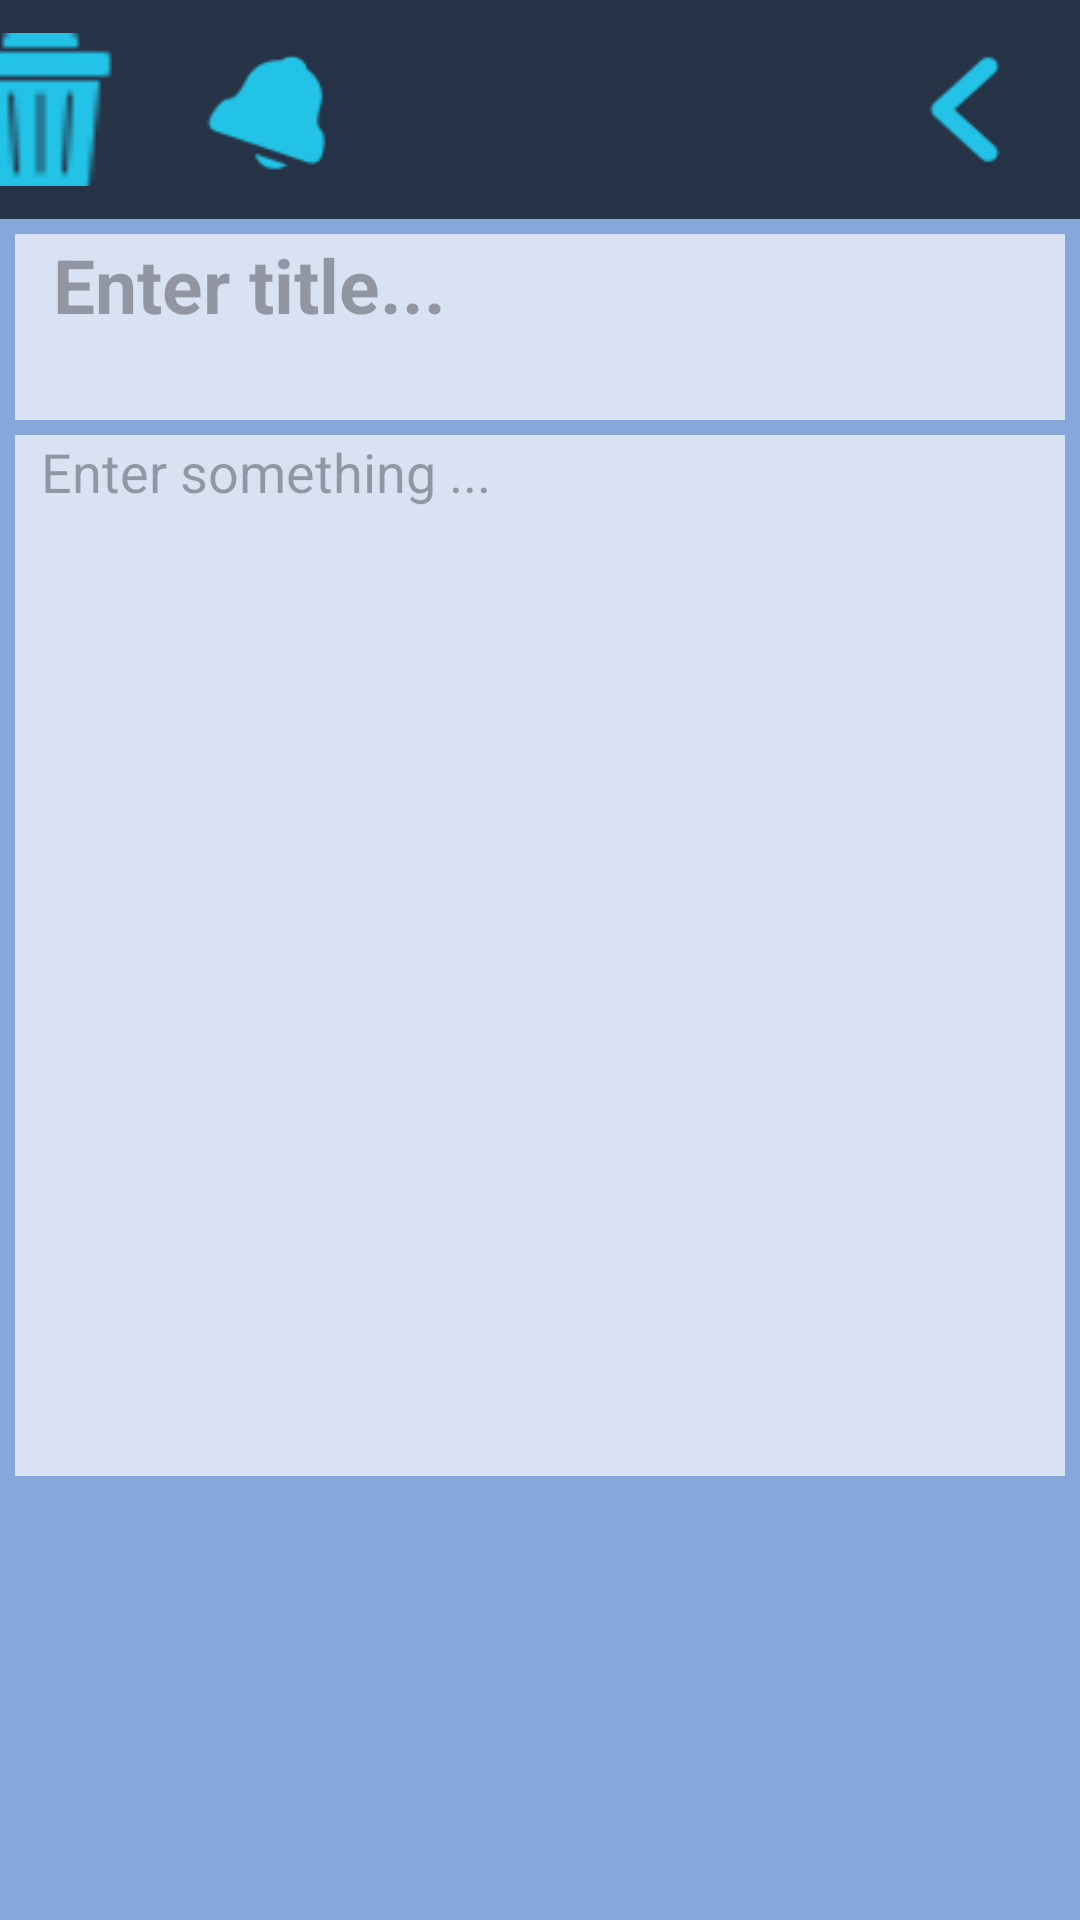

This screen was rendered from an Android layout file. Write that file and the resources it references.
<!-- AndroidManifest.xml: application theme Theme.Baitapquatrinh -->
<!-- res/layout/one_note.xml -->
<?xml version="1.0" encoding="utf-8"?>
<LinearLayout xmlns:android="http://schemas.android.com/apk/res/android"
    xmlns:tools="http://schemas.android.com/tools"
    android:layout_width="fill_parent"
    android:layout_height="fill_parent"
    android:layout_gravity="center"
    android:orientation="vertical"
    android:background="@color/BackgroundBlue"
    tools:context=".submain">

    <LinearLayout
        android:layout_width="match_parent"
        android:layout_height="73dp"
        android:background="@color/TitleBlue"
        android:layoutDirection="rtl"
        android:orientation="horizontal">

        <Button
            android:id="@+id/backButton"
            android:layout_width="57dp"
            android:layout_height="wrap_content"
            android:layout_gravity="center"
            android:layout_margin="10dp"
            android:background="@drawable/back_icon"
            android:padding="16dp" />
        <Button
            android:id="@+id/saveButton"
            android:layout_width="57dp"
            android:layout_height="wrap_content"
            android:layout_gravity="center"
            android:layout_margin="10dp"
            android:background="@drawable/save_icon"
            android:padding="16dp" />
        <Button
            android:id="@+id/imgButton"
            android:layout_width="57dp"
            android:layout_height="wrap_content"
            android:layout_gravity="center"
            android:layout_margin="10dp"
            android:background="@drawable/img_icon"
            android:padding="16dp" />
        <Button
            android:id="@+id/remindButton"
            android:layout_width="57dp"
            android:layout_height="wrap_content"
            android:layout_gravity="center"
            android:layout_margin="10dp"
            android:background="@drawable/rem_icon"
            android:padding="16dp" />
        <Button
            android:id="@+id/trashButton"
            android:layout_width="57dp"
            android:layout_height="wrap_content"
            android:layout_gravity="center"
            android:layout_margin="10dp"
            android:background="@drawable/trash_icon"
            android:padding="16dp" />
    </LinearLayout>

    <EditText
        android:id="@+id/titleText"
        android:layout_width="match_parent"
        android:inputType="textMultiLine"
        android:lines="2"
        android:layout_height="62dp"
        android:background="@color/ItemBlue"
        android:ems="10"
        android:gravity="left"
        android:scrollbars="vertical"
        android:hint="  Enter title..."
        android:layout_marginTop="5dp"
        android:layout_marginLeft="5dp"
        android:layout_marginRight="5dp"
        android:textSize="25dp"
        android:textStyle="bold"
        android:textAlignment="gravity" />

    <EditText
        android:id="@+id/contentText"
        android:layout_width="match_parent"
        android:layout_height="347dp"
        android:layout_margin="5dp"
        android:background="@color/ItemBlue"
        android:ems="10"
        android:gravity="top"
        android:hint="  Enter something ..."
        android:inputType="textMultiLine"
        android:scrollbars="vertical"
        android:textAlignment="gravity" />

    <ListView
        android:id="@+id/listIMG"
        android:layout_width="match_parent"
        android:layout_height="wrap_content"
        android:divider="@color/BackgroundBlue"/>


</LinearLayout>
<!-- resources referenced by this layout -->
<resources>
  <color name="BackgroundBlue">#86a7db</color>
  <color name="ItemBlue">#d8e2f2</color>
  <color name="TitleBlue">#263245</color>
  <!-- drawable back_icon: png bitmap (drawable, 751 bytes) -->
  <!-- drawable rem_icon: png bitmap (drawable, 964 bytes) -->
  <!-- drawable trash_icon: png bitmap (drawable, 639 bytes) -->
  <style name="Theme.Baitapquatrinh" parent="Base.Theme.Baitapquatrinh" />
  <style name="Base.Theme.Baitapquatrinh" parent="Theme.Material3.DayNight.NoActionBar">
          
          
      </style>
</resources>
